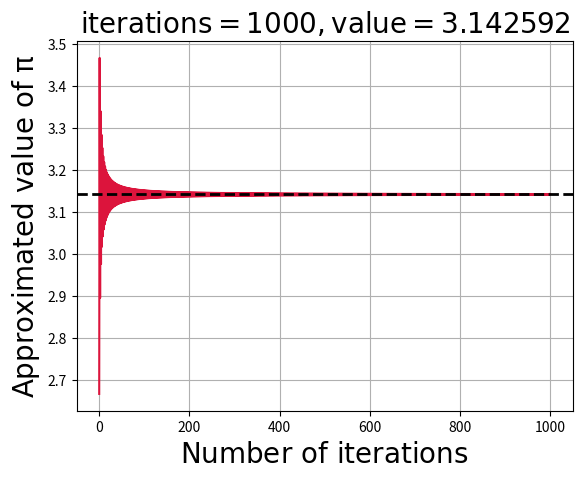

Source code (Python):
from matplotlib import pyplot
import numpy

# Estimation of pi by means of the Leibneiz formula for pi
# Reference: https://en.wikipedia.org/wiki/Leibniz_formula_for_%CF%80
# Inspired on the Coding Challenge #140: Pi Approximation with Leibniz Series
# Daniel Shiffman - The Coding Train.

def main():

	pi = 4
	max_iterations = 1000
	to_plot = numpy.linspace(0, max_iterations, max_iterations)
	pi_ = []

	pyplot.figure()

	for i in range(max_iterations):

		if (i%2 == 0):
			pi -= 4/(2*i + 3)
		else:
			pi += 4/(2*i + 3)
		pi_.append(pi)
		
	print(pi)

	pyplot.plot(to_plot, pi_, "-", color = "crimson")
	pyplot.title(r"$\rm{iterations} = %i,  value = %f$"%(max_iterations, pi), fontsize=20)
	pyplot.axhline(numpy.pi, linestyle = "--", color = "k", linewidth = 2.0)
	pyplot.xlabel(r"$\rm{Number \ of \ iterations}$", fontsize = 20)
	pyplot.ylabel(r"$\rm{Approximated \ value \ of} \ \pi$", fontsize = 20)
	pyplot.grid()
	pyplot.savefig("approximation_to_pi.pdf")
	pyplot.close()

if __name__ == '__main__':
	main()
